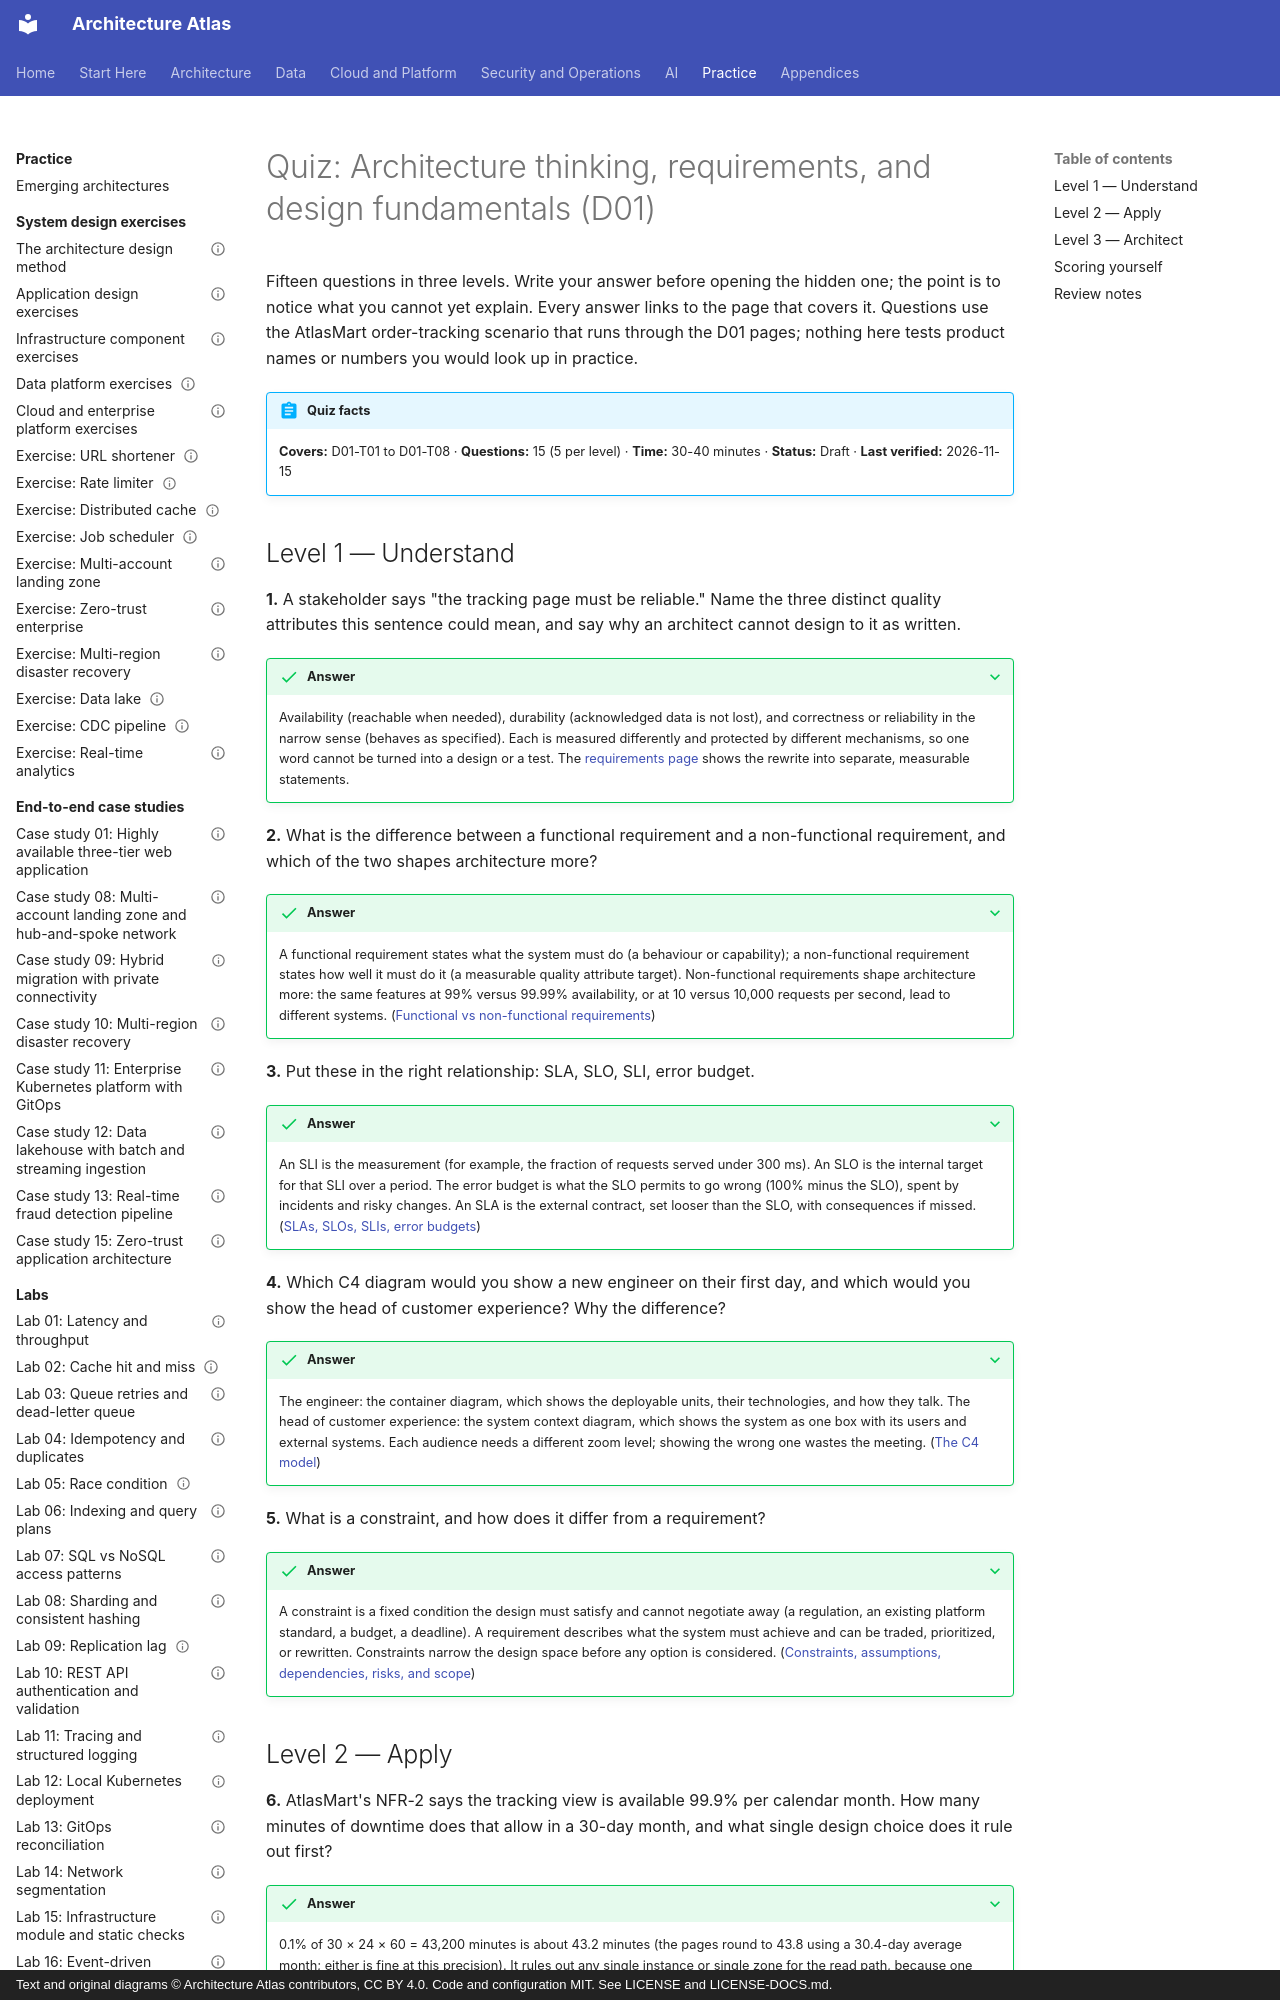

repository: vinay9354/architecture-atlas · page: quizzes/d01-architecture-fundamentals/index.html · generator: mkdocs · copyright: Text and original diagrams © Architecture Atlas contributors, CC BY 4.0. Code and configuration MIT. See LICENSE and LICENSE-DOCS.md.

---
title: "Quiz: Architecture thinking, requirements, and design fundamentals (D01)"
description: "Fifteen self-assessment questions across three levels for the architecture fundamentals domain, with hidden answers and links back to the pages."
domain: "Architecture thinking, requirements, and design fundamentals"
level: Mixed
status: Draft
estimated_time: "30-40 minutes"
last_verified: 2026-11-15
tags:
  - quiz
  - architecture-fundamentals
  - level-1-understand
  - level-2-apply
  - level-3-architect
---

# Quiz: Architecture thinking, requirements, and design fundamentals (D01)

Fifteen questions in three levels. Write your answer before opening the hidden one; the point is to
notice what you cannot yet explain. Every answer links to the page that covers it. Questions use the
AtlasMart order-tracking scenario that runs through the D01 pages; nothing here tests product names
or numbers you would look up in practice.

!!! abstract "Quiz facts"
    **Covers:** D01-T01 to D01-T08 · **Questions:** 15 (5 per level) · **Time:** 30-40 minutes ·
    **Status:** Draft · **Last verified:** 2026-11-15

## Level 1 — Understand

**1.** A stakeholder says "the tracking page must be reliable." Name the three distinct quality
attributes this sentence could mean, and say why an architect cannot design to it as written.

??? success "Answer"
    Availability (reachable when needed), durability (acknowledged data is not lost), and correctness
    or reliability in the narrow sense (behaves as specified). Each is measured differently and
    protected by different mechanisms, so one word cannot be turned into a design or a test. The
    [requirements page](../architecture-fundamentals/functional-vs-non-functional-requirements.md)
    shows the rewrite into separate, measurable statements.

**2.** What is the difference between a functional requirement and a non-functional requirement, and
which of the two shapes architecture more?

??? success "Answer"
    A functional requirement states what the system must do (a behaviour or capability); a
    non-functional requirement states how well it must do it (a measurable quality attribute target).
    Non-functional requirements shape architecture more: the same features at 99% versus 99.99%
    availability, or at 10 versus 10,000 requests per second, lead to different systems.
    ([Functional vs non-functional requirements](../architecture-fundamentals/functional-vs-non-functional-requirements.md))

**3.** Put these in the right relationship: SLA, SLO, SLI, error budget.

??? success "Answer"
    An SLI is the measurement (for example, the fraction of requests served under 300 ms). An SLO is
    the internal target for that SLI over a period. The error budget is what the SLO permits to go
    wrong (100% minus the SLO), spent by incidents and risky changes. An SLA is the external contract,
    set looser than the SLO, with consequences if missed.
    ([SLAs, SLOs, SLIs, error budgets](../architecture-fundamentals/slas-slos-slis-error-budgets-and-recovery-objectives.md))

**4.** Which C4 diagram would you show a new engineer on their first day, and which would you show
the head of customer experience? Why the difference?

??? success "Answer"
    The engineer: the container diagram, which shows the deployable units, their technologies, and
    how they talk. The head of customer experience: the system context diagram, which shows the
    system as one box with its users and external systems. Each audience needs a different zoom
    level; showing the wrong one wastes the meeting.
    ([The C4 model](../architecture-fundamentals/c4-model.md))

**5.** What is a constraint, and how does it differ from a requirement?

??? success "Answer"
    A constraint is a fixed condition the design must satisfy and cannot negotiate away (a
    regulation, an existing platform standard, a budget, a deadline). A requirement describes what
    the system must achieve and can be traded, prioritized, or rewritten. Constraints narrow the
    design space before any option is considered.
    ([Constraints, assumptions, dependencies, risks, and scope](../architecture-fundamentals/constraints-assumptions-dependencies-risks-and-scope.md))
